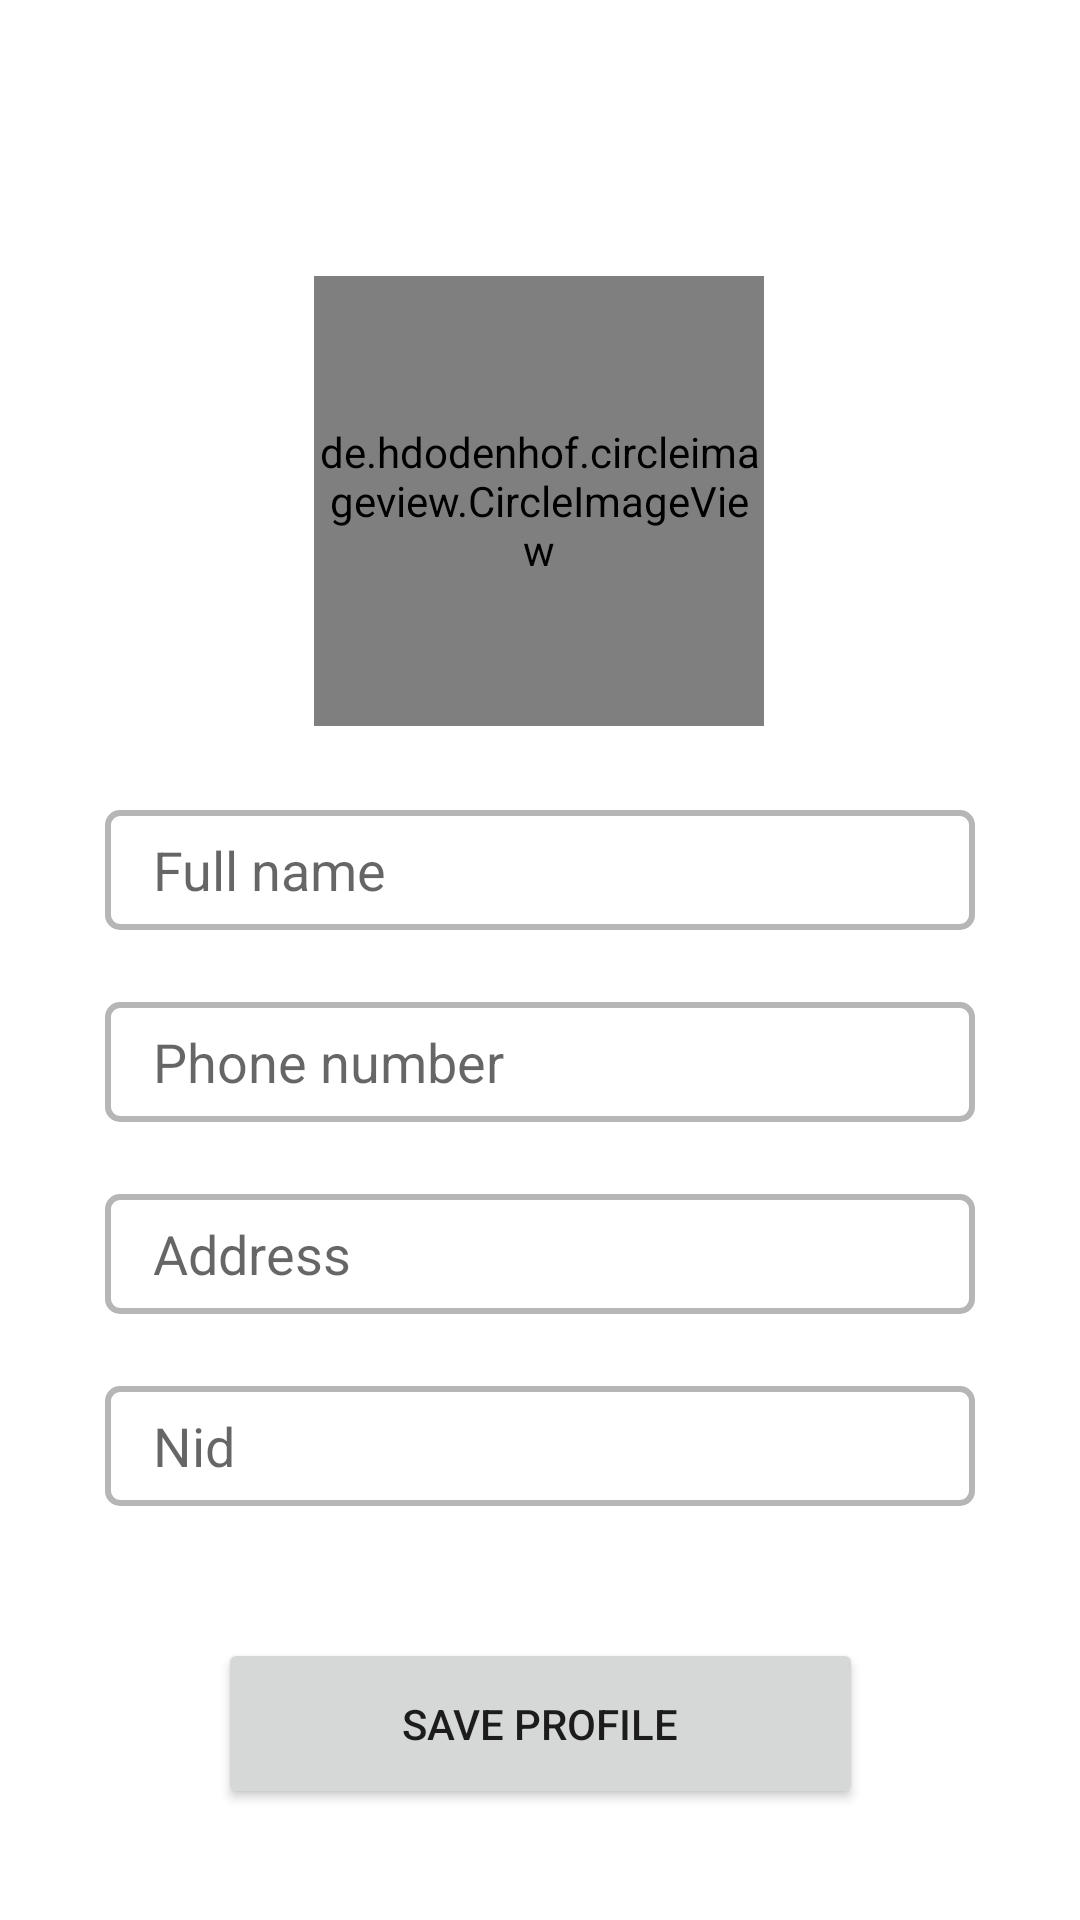

Reconstruct the res/layout file that produces this screen, plus the resources it refers to.
<!-- AndroidManifest.xml: application theme Theme.Petowner -->
<!-- res/layout/activity_create_profile.xml -->
<?xml version="1.0" encoding="utf-8"?>
<androidx.constraintlayout.widget.ConstraintLayout xmlns:android="http://schemas.android.com/apk/res/android"
    xmlns:app="http://schemas.android.com/apk/res-auto"
    xmlns:tools="http://schemas.android.com/tools"
    android:layout_width="match_parent"
    android:layout_height="match_parent">


    <de.hdodenhof.circleimageview.CircleImageView
        android:id="@+id/profile_image"
        android:layout_width="150dp"
        android:layout_height="150dp"
        android:layout_marginTop="92dp"
        app:civ_border_color="#009688"
        app:civ_border_width="2dp"
        app:layout_constraintEnd_toEndOf="parent"
        app:layout_constraintHorizontal_bias="0.498"
        app:layout_constraintStart_toStartOf="parent"
        app:layout_constraintTop_toTopOf="parent"
        tools:src="@drawable/ic_launcher_background" />

    <EditText
        android:id="@+id/profile_full_name"
        android:layout_width="290dp"
        android:layout_height="40dp"
        android:layout_marginTop="28dp"
        android:background="@drawable/edit_text_background"
        android:ems="10"
        android:hint="Full name"
        android:textColor="@color/black"
        app:layout_constraintEnd_toEndOf="parent"
        app:layout_constraintHorizontal_bias="0.5"
        app:layout_constraintStart_toStartOf="parent"
        app:layout_constraintTop_toBottomOf="@+id/profile_image" />

    <EditText
        android:id="@+id/profile_phn_no"
        android:layout_width="290dp"
        android:layout_height="40dp"
        android:layout_marginTop="24dp"
        android:background="@drawable/edit_text_background"
        android:ems="10"
        android:hint="Phone number"
        android:textColor="@color/black"
        app:layout_constraintEnd_toEndOf="parent"
        app:layout_constraintHorizontal_bias="0.5"
        app:layout_constraintStart_toStartOf="parent"
        app:layout_constraintTop_toBottomOf="@+id/profile_full_name" />

    <EditText
        android:id="@+id/profile_address"
        android:layout_width="290dp"
        android:layout_height="40dp"
        android:layout_marginTop="24dp"
        android:background="@drawable/edit_text_background"
        android:ems="10"
        android:hint="Address"
        android:textColor="@color/black"
        app:layout_constraintEnd_toEndOf="parent"
        app:layout_constraintHorizontal_bias="0.5"
        app:layout_constraintStart_toStartOf="parent"
        app:layout_constraintTop_toBottomOf="@+id/profile_phn_no" />

    <EditText
        android:id="@+id/profile_nid"
        android:layout_width="290dp"
        android:layout_height="40dp"
        android:layout_marginTop="24dp"
        android:background="@drawable/edit_text_background"
        android:ems="10"
        android:hint="Nid"
        android:textColor="@color/black"
        app:layout_constraintEnd_toEndOf="parent"
        app:layout_constraintHorizontal_bias="0.5"
        app:layout_constraintStart_toStartOf="parent"
        app:layout_constraintTop_toBottomOf="@+id/profile_address" />

    <Button
        android:id="@+id/profile_save_btn"
        android:layout_width="215dp"
        android:layout_height="57dp"
        android:layout_marginTop="44dp"
        android:text="Save Profile"
        app:layout_constraintEnd_toEndOf="parent"
        app:layout_constraintHorizontal_bias="0.5"
        app:layout_constraintStart_toStartOf="parent"
        app:layout_constraintTop_toBottomOf="@+id/profile_nid" />

</androidx.constraintlayout.widget.ConstraintLayout>
<!-- resources referenced by this layout -->
<resources>
  <color name="black">#FF000000</color>
  <!-- drawable edit_text_background (drawable) -->
  <?xml version="1.0" encoding="utf-8"?>
  <shape xmlns:android="http://schemas.android.com/apk/res/android">
      <solid android:color="#1EFFFFFF" />
      <corners android:radius="4dp" />
      <size android:height="40dp" />
      <padding
          android:bottom="8dp"
          android:left="16dp"
          android:right="8dp"
          android:top="8dp" />
      <stroke
          android:color="#4A070606"
          android:width="2dp" />
  </shape>
  <style name="Theme.Petowner" parent="Theme.MaterialComponents.DayNight.NoActionBar">
          
          <item name="colorPrimary">@color/teal_700</item>
          <item name="colorPrimaryVariant">@color/purple_700</item>
          <item name="colorOnPrimary">@color/white</item>
          
          <item name="colorSecondary">@color/teal_200</item>
          <item name="colorSecondaryVariant">@color/teal_700</item>
          <item name="colorOnSecondary">@color/black</item>
          
          <item name="android:statusBarColor" tools:targetApi="l">?attr/colorPrimaryVariant</item>
          
      </style>
  <color name="teal_700">#FF018786</color>
  <color name="purple_700">#FF3700B3</color>
  <color name="white">#FFFFFFFF</color>
  <color name="teal_200">#FF03DAC5</color>
</resources>
